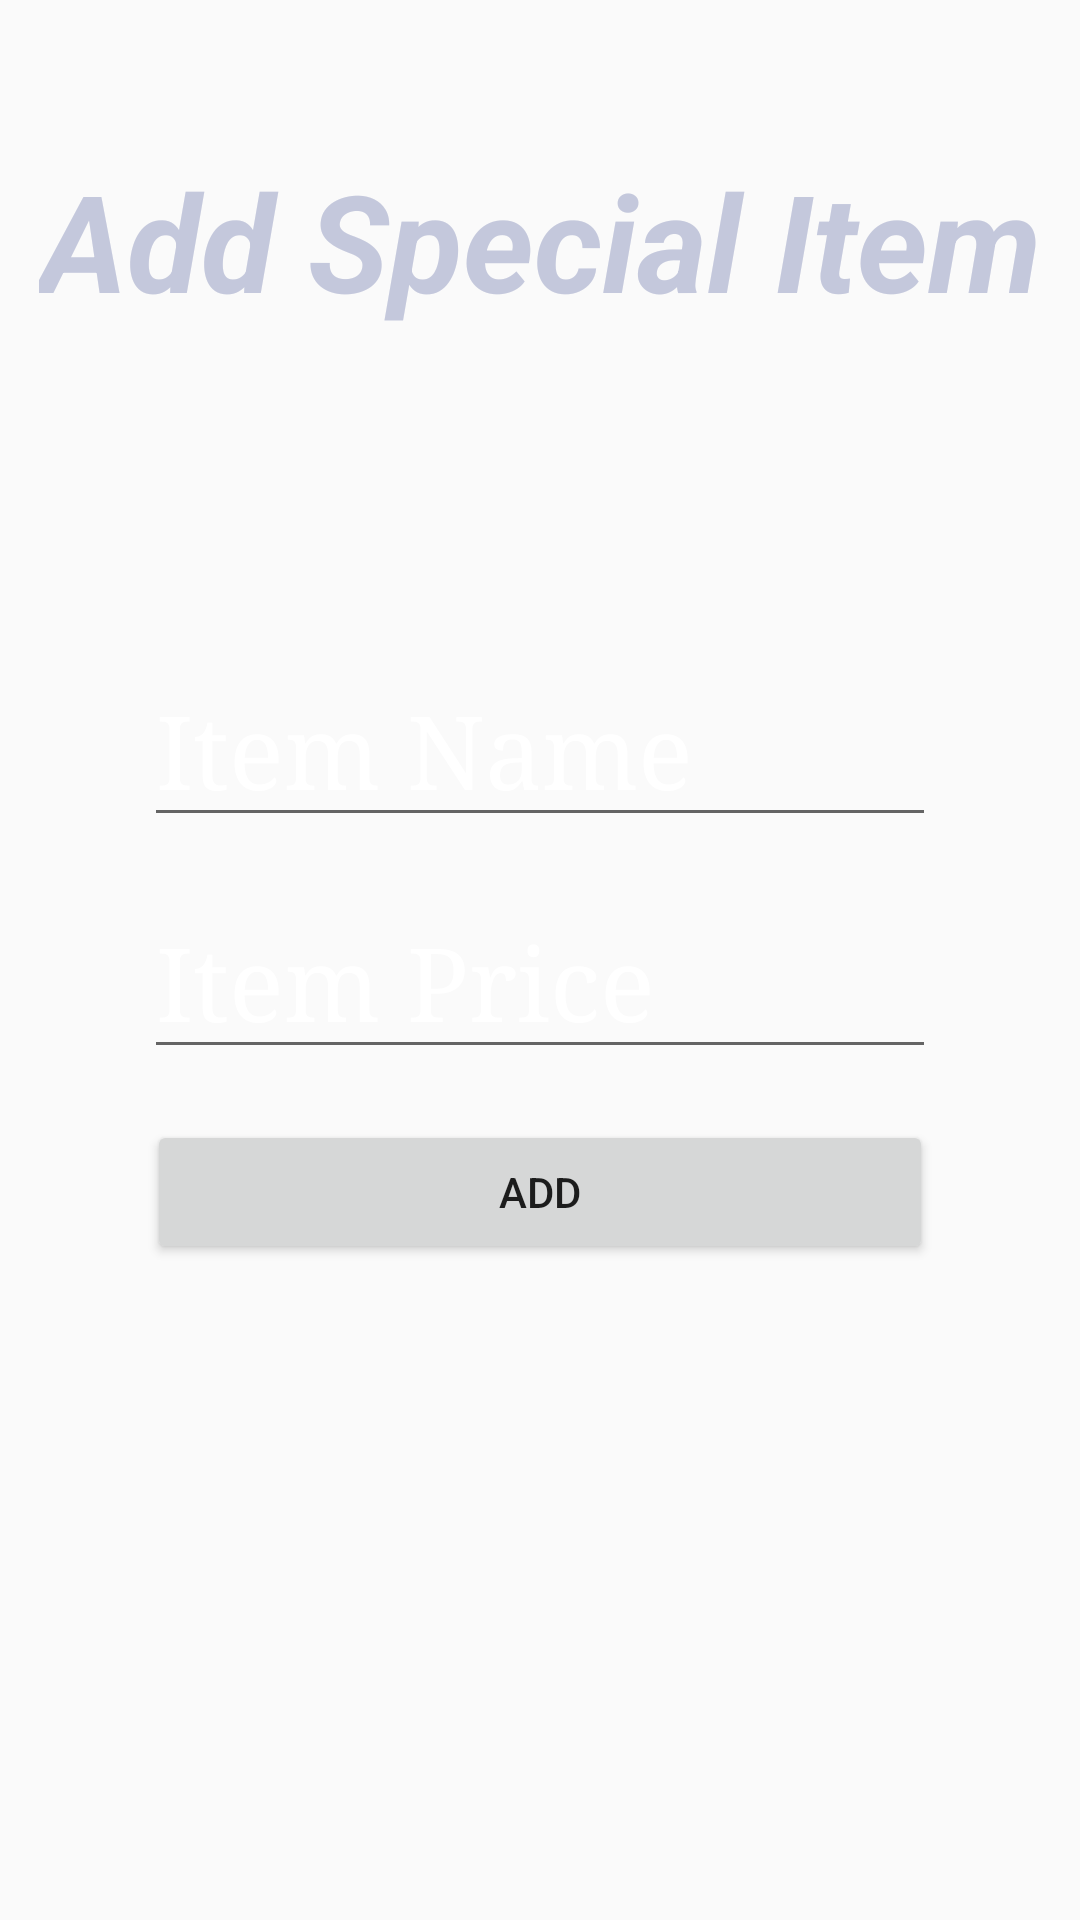

Android layout source for this screen:
<!-- AndroidManifest.xml: application theme AppTheme -->
<!-- res/layout/activity_add_special.xml -->
<?xml version="1.0" encoding="utf-8"?>
<RelativeLayout xmlns:android="http://schemas.android.com/apk/res/android"
    xmlns:app="http://schemas.android.com/apk/res-auto"
    xmlns:tools="http://schemas.android.com/tools"
    android:layout_width="match_parent"
    android:layout_height="match_parent"
    android:background="@drawable/darkbacon"
    tools:context=".addSpecial">


    <TextView
        android:layout_width="wrap_content"
        android:layout_height="wrap_content"
        android:layout_alignParentTop="true"
        android:layout_centerHorizontal="true"
        android:layout_marginTop="50dp"
        android:text="Add Special Item"
        android:textColor="#C4C8DC"
        android:textSize="45dp"
        android:textStyle="bold|italic" />

    <LinearLayout
        android:id="@+id/addAtool"
        android:layout_width="match_parent"
        android:layout_height="wrap_content"
        android:layout_centerInParent="true"
        android:layout_margin="40dp"
        android:orientation="vertical"

        android:visibility="visible">

        <EditText
            android:id="@+id/ItemName"
            android:layout_width="match_parent"
            android:layout_height="wrap_content"
            android:layout_margin="8dp"
            android:fontFamily="serif"
            android:hint="Item Name"
            android:inputType="textPersonName"
            android:textColor="@android:color/white"
            android:textColorHint="#FFFFFF"
            android:textSize="34sp" />

        <EditText
            android:id="@+id/ItemPrice"
            android:layout_width="match_parent"
            android:layout_height="wrap_content"
            android:layout_margin="8dp"
            android:fontFamily="serif"
            android:hint="Item Price"
            android:inputType="numberDecimal"
            android:textColor="@android:color/white"
            android:textColorHint="@android:color/white"
            android:textSize="34sp" />
        <LinearLayout
            android:layout_width="match_parent"
            android:layout_height="wrap_content"
            android:orientation="horizontal"
            android:layout_margin="8dp">
            <Button
                android:id="@+id/addButtonTool"
                android:layout_width="match_parent"
                android:layout_height="wrap_content"
                android:text="add"
                android:layout_margin="1dp"
                android:layout_gravity="center" />
        </LinearLayout>

        ></LinearLayout>


</RelativeLayout>
<!-- resources referenced by this layout -->
<resources>
  <style name="AppTheme" parent="Theme.AppCompat.Light.NoActionBar">
          
          <item name="colorPrimary">@color/colorPrimary</item>
          <item name="colorPrimaryDark">#780909</item>
          <item name="colorAccent">@color/colorAccent</item>
      </style>
  <!-- not gathered from this repository: default colours our renderer supplied (Android Studio template values) -->
  <color name="colorPrimary">#FF6200EE</color>
  <color name="colorAccent">#FF03DAC5</color>
</resources>
